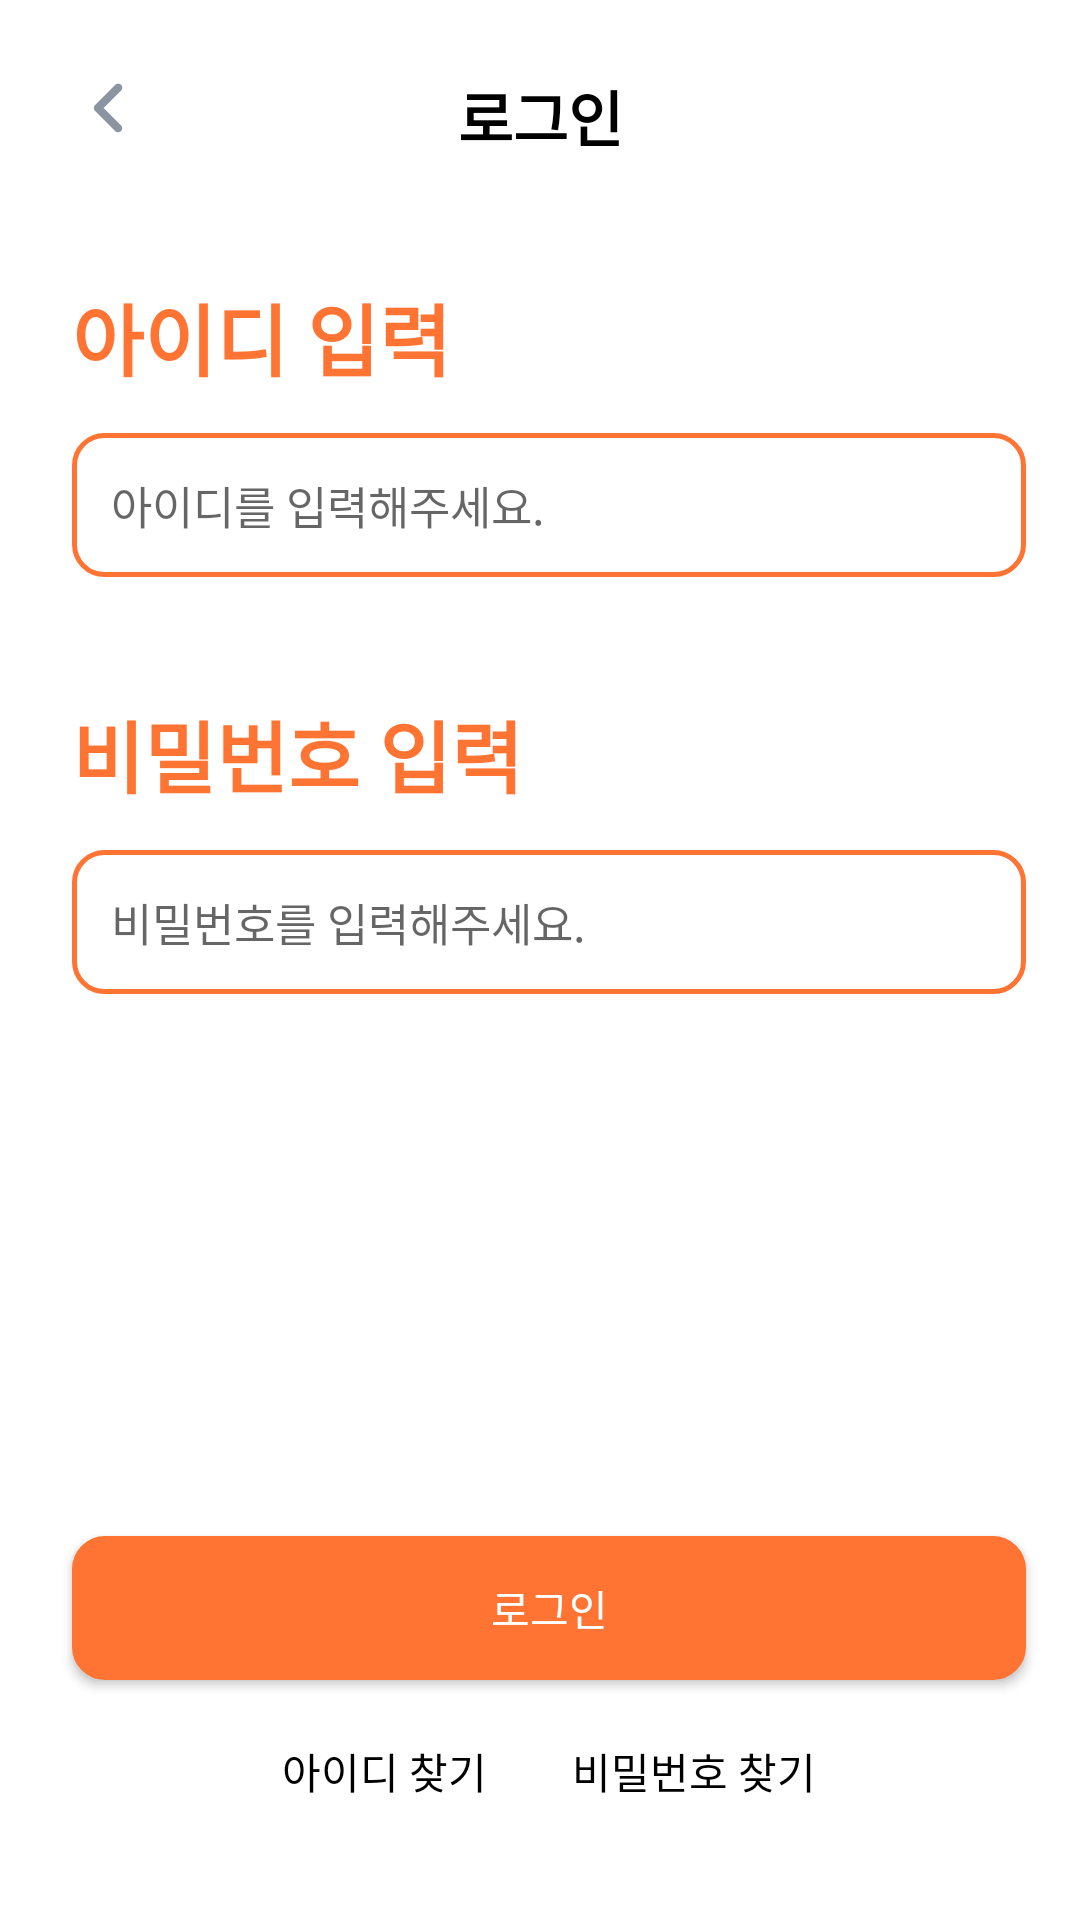

Reconstruct the res/layout file that produces this screen, plus the resources it refers to.
<!-- AndroidManifest.xml: application theme Theme.VATE -->
<!-- res/layout/login_activity.xml -->
<?xml version="1.0" encoding="utf-8"?>
<androidx.constraintlayout.widget.ConstraintLayout xmlns:android="http://schemas.android.com/apk/res/android"
    xmlns:app="http://schemas.android.com/apk/res-auto"
    xmlns:tools="http://schemas.android.com/tools"
    android:layout_width="match_parent"
    android:layout_height="match_parent">

    <TextView
        android:id="@+id/signText"
        android:layout_width="wrap_content"
        android:layout_height="wrap_content"
        android:layout_marginTop="24dp"
        android:fontFamily="@font/pretendard"
        android:text="로그인"
        android:textColor="@color/black"
        android:textSize="20sp"
        android:textStyle="bold"
        app:layout_constraintLeft_toLeftOf="parent"
        app:layout_constraintRight_toRightOf="parent"
        app:layout_constraintTop_toTopOf="parent" />


    <ImageButton
        android:id="@+id/backPage"
        android:layout_width="wrap_content"
        android:layout_height="wrap_content"
        android:background="@color/white"
        android:src="@drawable/ic_icon_arrow_left_small_mono"
        app:layout_constraintStart_toStartOf="@id/loginIdInfoText"
        app:layout_constraintTop_toTopOf="@+id/signText" />

    <TextView
        android:id="@+id/loginIdInfoText"
        android:layout_width="wrap_content"
        android:layout_height="wrap_content"
        android:layout_marginLeft="24dp"
        android:layout_marginTop="40dp"
        android:fontFamily="@font/pretendard"
        android:text="아이디 입력"
        android:textColor="#FF7433"
        android:textSize="26sp"
        android:textStyle="bold"
        app:layout_constraintLeft_toLeftOf="parent"
        app:layout_constraintTop_toBottomOf="@+id/signText" />

    <EditText
        android:id="@+id/enterLoginId"
        android:layout_width="0dp"
        android:layout_height="wrap_content"
        android:layout_marginTop="13dp"
        android:layout_marginEnd="18dp"
        android:background="@drawable/round_corner_input_text"
        android:ems="10"
        android:hint="아이디를 입력해주세요."
        android:imeOptions="actionDone"
        android:singleLine="true"
        android:textColor="@color/black"
        android:textSize="15dp"
        app:layout_constraintEnd_toEndOf="parent"
        app:layout_constraintStart_toStartOf="@+id/loginIdInfoText"
        app:layout_constraintTop_toBottomOf="@+id/loginIdInfoText" />

    <TextView
        android:id="@+id/passwordInfoText"
        android:layout_width="wrap_content"
        android:layout_height="wrap_content"
        android:layout_marginTop="40dp"
        android:fontFamily="@font/pretendard"
        android:text="비밀번호 입력"
        android:textColor="@color/VATE"
        android:textSize="26sp"
        android:textStyle="bold"
        app:layout_constraintStart_toStartOf="@+id/loginIdInfoText"
        app:layout_constraintTop_toBottomOf="@+id/enterLoginId" />

    <EditText
        android:id="@+id/enterPassword"
        android:layout_width="0dp"
        android:layout_height="wrap_content"
        android:layout_marginTop="13dp"
        android:layout_marginEnd="18dp"
        android:background="@drawable/round_corner_input_text"
        android:hint="비밀번호를 입력해주세요."
        android:imeOptions="actionDone"
        android:inputType="textPassword"
        android:singleLine="true"
        android:textColor="@color/black"
        android:textSize="15dp"
        app:layout_constraintEnd_toEndOf="parent"
        app:layout_constraintStart_toStartOf="@+id/loginIdInfoText"
        app:layout_constraintTop_toBottomOf="@+id/passwordInfoText" />

    <androidx.appcompat.widget.AppCompatButton
        android:id="@+id/login"
        android:layout_width="0dp"
        android:layout_height="wrap_content"
        android:layout_marginBottom="80dp"
        android:background="@drawable/continue_button"
        android:fontFamily="@font/pretendard"
        android:text="로그인"
        android:textColor="#FFFFFF"
        app:layout_constraintBottom_toBottomOf="parent"
        app:layout_constraintEnd_toEndOf="@+id/enterPassword"
        app:layout_constraintHorizontal_bias="0.0"
        app:layout_constraintStart_toStartOf="@+id/enterPassword" />

    <TextView
        android:id="@+id/findLoginId"
        android:layout_width="wrap_content"
        android:layout_height="wrap_content"
        app:layout_constraintStart_toStartOf="@+id/login"
        android:text="아이디 찾기"
        android:fontFamily="@font/pretendard"
        android:textColor="@color/black"
        app:layout_constraintTop_toBottomOf="@+id/login"
        android:layout_marginTop="20dp"
        android:layout_marginLeft="70dp" />

    <TextView
        android:id="@+id/findPassword"
        android:layout_width="wrap_content"
        android:layout_height="wrap_content"
        android:layout_marginTop="20dp"
        android:fontFamily="@font/pretendard"
        android:text="비밀번호 찾기"
        android:textColor="@color/black"
        app:layout_constraintEnd_toEndOf="@+id/login"
        android:layout_marginEnd="70dp"
        app:layout_constraintTop_toBottomOf="@+id/login" />


</androidx.constraintlayout.widget.ConstraintLayout>
<!-- resources referenced by this layout -->
<resources>
  <color name="VATE">#FF7433</color>
  <color name="black">#FF000000</color>
  <color name="white">#FFFFFFFF</color>
  <!-- drawable continue_button (drawable) -->
  <?xml version="1.0" encoding="UTF-8"?>
  <shape xmlns:android="http://schemas.android.com/apk/res/android"
      android:id="@+id/shape_my">
      <stroke
          android:width="2dp"
          android:color="#FF7433" />
      <padding
          android:bottom="5dp"
          android:left="5dp"
          android:right="5dp"
          android:top="5dp" />
      <corners android:radius="10dp" />
      <solid android:color="#FF7433" />
  </shape>
  <!-- drawable ic_icon_arrow_left_small_mono (drawable) -->
  <vector xmlns:android="http://schemas.android.com/apk/res/android"
      android:width="24dp"
      android:height="24dp"
      android:viewportWidth="24"
      android:viewportHeight="24">
    <path
        android:pathData="M15.375,20.1C15.1977,20.1001 15.0222,20.0651 14.8584,19.9972C14.6947,19.9292 14.546,19.8296 14.421,19.704L7.6709,12.954C7.5455,12.8286 7.4461,12.6798 7.3782,12.516C7.3103,12.3521 7.2754,12.1765 7.2754,11.9992C7.2754,11.8219 7.3103,11.6463 7.3782,11.4825C7.4461,11.3187 7.5455,11.1698 7.6709,11.0445L14.421,4.2945C14.5453,4.1648 14.6944,4.0612 14.8593,3.9898C15.0242,3.9184 15.2018,3.8807 15.3815,3.8789C15.5612,3.877 15.7395,3.9111 15.9058,3.979C16.0722,4.0469 16.2233,4.1474 16.3504,4.2746C16.4774,4.4017 16.5778,4.5529 16.6456,4.7193C16.7134,4.8858 16.7473,5.0641 16.7453,5.2438C16.7433,5.4235 16.7055,5.601 16.634,5.7659C16.5625,5.9307 16.4588,6.0797 16.329,6.204L10.5345,12L16.329,17.7945C16.518,17.9832 16.6469,18.2238 16.6992,18.4857C16.7514,18.7477 16.7248,19.0193 16.6227,19.2662C16.5205,19.513 16.3475,19.724 16.1254,19.8724C15.9032,20.0208 15.6421,20.1 15.375,20.1Z"
        android:fillColor="#8B95A1"
        android:fillType="evenOdd"/>
  </vector>
  <!-- drawable round_corner_input_text (drawable) -->
  <?xml version="1.0" encoding="UTF-8"?>
  <shape xmlns:android="http://schemas.android.com/apk/res/android"
      android:id="@+id/shape_my">
      <stroke
          android:width="1.5dp"
          android:color="#FF7433" />
      <padding
          android:bottom="13dp"
          android:left="13dp"
          android:right="13dp"
          android:top="13dp" />
      <corners android:radius="10dp" />
      <solid android:color="@color/white" />
  </shape>
  <style name="Theme.VATE" parent="Theme.MaterialComponents.DayNight.NoActionBar">
          
          <item name="colorPrimary">@color/orange</item>
          <item name="colorPrimaryVariant">@color/white</item>
          <item name="colorOnPrimary">@color/white</item>
          
          <item name="colorSecondary">@color/teal_200</item>
          <item name="colorSecondaryVariant">@color/teal_700</item>
          <item name="colorOnSecondary">@color/black</item>
          
          <item name="android:windowLightStatusBar" tools:targetApi="m">true</item>
          <item name="android:statusBarColor">@android:color/transparent</item>
          <item name="android:navigationBarColor">@android:color/transparent</item>
          <item name="android:enforceNavigationBarContrast" tools:targetApi="q">false</item>
          <item name="android:enforceStatusBarContrast" tools:targetApi="q">false</item>
          
          <item name="colorControlHighlight">@color/VATE</item>
      </style>
  <color name="orange">#F67831</color>
  <color name="teal_200">#FF03DAC5</color>
  <color name="teal_700">#FF018786</color>
</resources>
